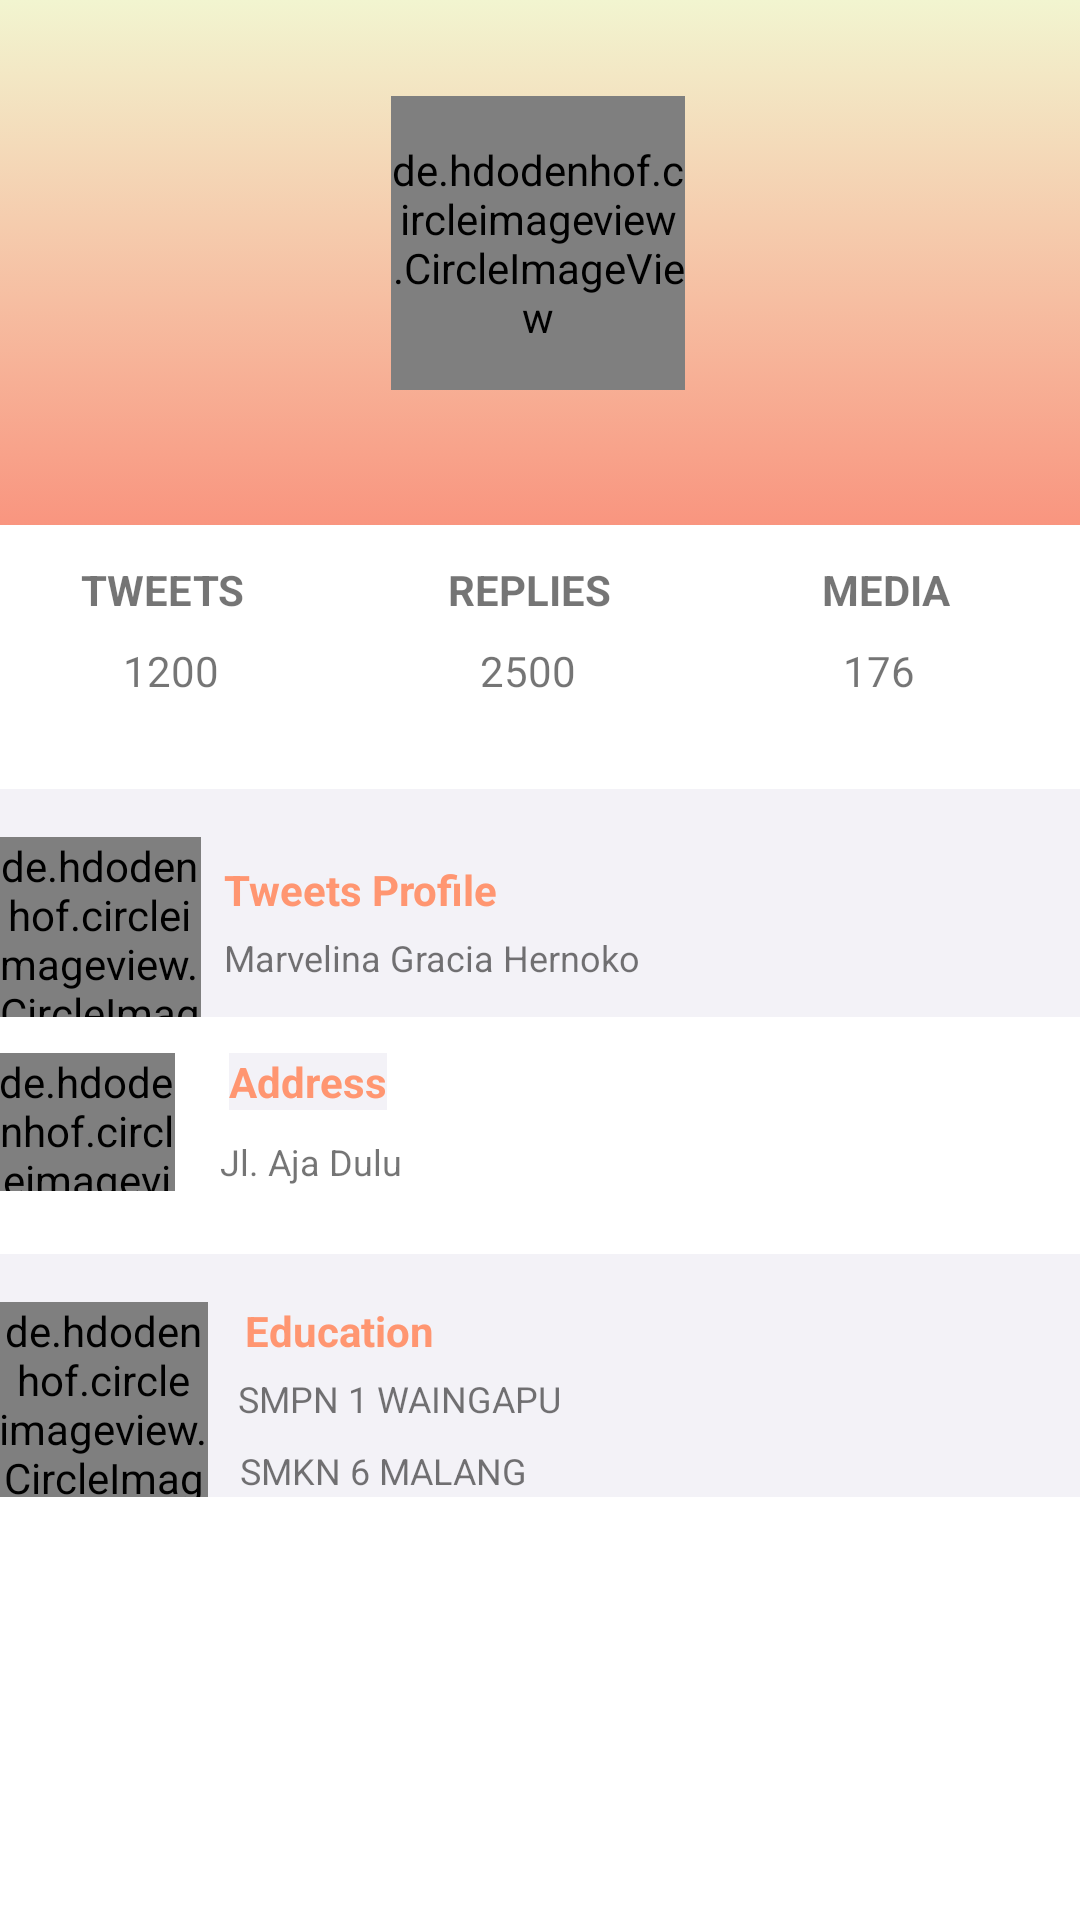

Produce the Android XML layout that renders to this screen, including the resource entries it uses.
<!-- AndroidManifest.xml: application theme AppTheme -->
<!-- res/layout/activity_profile_grace.xml -->
<?xml version="1.0" encoding="utf-8"?>
<androidx.constraintlayout.widget.ConstraintLayout xmlns:android="http://schemas.android.com/apk/res/android"
    xmlns:app="http://schemas.android.com/apk/res-auto"
    xmlns:tools="http://schemas.android.com/tools"
    style="@style/nama"
    android:background="#ffff"
    tools:context=".profile_grace">

    <ImageView
        android:id="@+id/imageView4"
        android:layout_width="411dp"
        android:layout_height="175dp"
        app:layout_constraintEnd_toEndOf="parent"
        app:layout_constraintHorizontal_bias="0.6"
        app:layout_constraintStart_toStartOf="parent"
        app:layout_constraintTop_toTopOf="parent"
        app:srcCompat="@drawable/gradient_bg" />

    <include
        android:id="@+id/include"
        layout="@layout/layout_tweets"
        android:layout_width="398dp"
        android:layout_height="88dp"
        app:layout_constraintEnd_toEndOf="parent"
        app:layout_constraintHorizontal_bias="0.461"
        app:layout_constraintStart_toStartOf="parent"
        app:layout_constraintTop_toBottomOf="@+id/imageView4" />

    <de.hdodenhof.circleimageview.CircleImageView
        android:id="@+id/img_grace"
        android:layout_width="98dp"
        android:layout_height="98dp"
        android:layout_centerHorizontal="true"
        android:layout_marginTop="32dp"
        android:src="@drawable/grace"
        app:civ_border_color="#FFF"
        app:civ_border_width="4dp"
        app:layout_constraintEnd_toEndOf="parent"
        app:layout_constraintHorizontal_bias="0.498"
        app:layout_constraintStart_toStartOf="parent"
        app:layout_constraintTop_toTopOf="parent" />

    <include
        android:id="@+id/include2"
        layout="@layout/layout_profile"
        android:layout_width="399dp"
        android:layout_height="76dp"
        app:layout_constraintEnd_toEndOf="parent"
        app:layout_constraintHorizontal_bias="0.0"
        app:layout_constraintStart_toStartOf="@+id/include"
        app:layout_constraintTop_toBottomOf="@+id/include" />

    <include
        android:id="@+id/include4"
        layout="@layout/layout_alamat"
        android:layout_width="399dp"
        android:layout_height="79dp"
        app:layout_constraintEnd_toEndOf="@+id/include2"
        app:layout_constraintHorizontal_bias="1.0"
        app:layout_constraintStart_toStartOf="parent"
        app:layout_constraintTop_toBottomOf="@+id/include2" />

    <include
        layout="@layout/layout_pend"
        android:layout_width="400dp"
        android:layout_height="81dp"
        app:layout_constraintEnd_toEndOf="@+id/include4"
        app:layout_constraintHorizontal_bias="0.0"
        app:layout_constraintStart_toStartOf="@+id/include4"
        app:layout_constraintTop_toBottomOf="@+id/include4" />

</androidx.constraintlayout.widget.ConstraintLayout>
<!-- res/layout/layout_tweets.xml (included above) -->
<?xml version="1.0" encoding="utf-8"?>
<androidx.constraintlayout.widget.ConstraintLayout xmlns:android="http://schemas.android.com/apk/res/android"
    xmlns:app="http://schemas.android.com/apk/res-auto"
    xmlns:tools="http://schemas.android.com/tools"
    android:id="@+id/linearLayout"
    android:layout_width="match_parent"
    android:layout_height="match_parent">

    <TextView
        android:id="@+id/txt_replies"
        style="@style/pinkText"
        android:layout_width="wrap_content"
        android:layout_height="wrap_content"
        android:layout_centerHorizontal="true"
        android:layout_marginStart="44dp"
        android:layout_marginTop="12dp"
        android:text="REPLIES"
        android:textSize="14sp"
        android:textStyle="bold"
        app:layout_constraintEnd_toStartOf="@+id/txt_media"
        app:layout_constraintHorizontal_bias="0.252"
        app:layout_constraintStart_toEndOf="@+id/txt_tweets"
        app:layout_constraintTop_toTopOf="parent" />

    <TextView
        android:id="@+id/txt_tweets"
        style="@style/pinkText"
        android:layout_width="wrap_content"
        android:layout_height="wrap_content"
        android:layout_centerHorizontal="true"
        android:layout_marginStart="44dp"
        android:text="TWEETS"
        android:textSize="14sp"
        android:textStyle="bold"
        app:layout_constraintStart_toStartOf="parent"
        app:layout_constraintTop_toTopOf="@+id/txt_replies" />

    <TextView
        android:id="@+id/isi_tweets"
        android:layout_width="wrap_content"
        android:layout_height="wrap_content"
        android:layout_centerHorizontal="true"
        android:layout_marginTop="8dp"
        android:text="1200"
        app:layout_constraintEnd_toEndOf="@+id/txt_tweets"
        app:layout_constraintHorizontal_bias="0.619"
        app:layout_constraintStart_toStartOf="@+id/txt_tweets"
        app:layout_constraintTop_toBottomOf="@+id/txt_tweets" />

    <TextView
        android:id="@+id/isi_replies"
        android:layout_width="wrap_content"
        android:layout_height="wrap_content"
        android:layout_marginTop="8dp"
        android:text="2500"
        app:layout_constraintEnd_toEndOf="@+id/txt_replies"
        app:layout_constraintHorizontal_bias="0.476"
        app:layout_constraintStart_toStartOf="@+id/txt_replies"
        app:layout_constraintTop_toBottomOf="@+id/txt_replies" />

    <TextView
        android:id="@+id/isi_media"
        android:layout_width="wrap_content"
        android:layout_height="wrap_content"
        android:layout_marginTop="8dp"
        android:text="176"
        app:layout_constraintEnd_toEndOf="@+id/txt_media"
        app:layout_constraintHorizontal_bias="0.368"
        app:layout_constraintStart_toStartOf="@+id/txt_media"
        app:layout_constraintTop_toBottomOf="@+id/txt_media" />

    <TextView
        android:id="@+id/txt_media"
        style="@style/pinkText"
        android:layout_width="wrap_content"
        android:layout_height="wrap_content"
        android:layout_centerHorizontal="true"
        android:layout_marginEnd="64dp"
        android:text="MEDIA"
        android:textSize="14sp"
        android:textStyle="bold"
        app:layout_constraintEnd_toEndOf="parent"
        app:layout_constraintTop_toTopOf="@+id/txt_replies" />

</androidx.constraintlayout.widget.ConstraintLayout>
<!-- res/layout/layout_profile.xml (included above) -->
<?xml version="1.0" encoding="utf-8"?>
<androidx.constraintlayout.widget.ConstraintLayout xmlns:android="http://schemas.android.com/apk/res/android"
    xmlns:app="http://schemas.android.com/apk/res-auto"
    xmlns:tools="http://schemas.android.com/tools"
    android:id="@+id/linearLayout2"
    android:layout_width="match_parent"
    android:layout_height="match_parent"
    android:background="#F3F2F7">

    <de.hdodenhof.circleimageview.CircleImageView
        android:id="@+id/icon_1"
        android:layout_width="68dp"
        android:layout_height="76dp"
        android:layout_marginStart="16dp"
        android:layout_marginTop="16dp"
        android:src="@drawable/icon_1"
        app:layout_constraintStart_toStartOf="parent"
        app:layout_constraintTop_toTopOf="parent" />

    <TextView
        android:id="@+id/id_nama"
        android:layout_width="wrap_content"
        android:layout_height="wrap_content"
        android:layout_marginTop="24dp"
        android:background="#FFF3F2F7"
        android:text="Tweets Profile"
        android:textColor="#FF9671"
        android:textSize="14sp"
        android:textStyle="bold"
        app:layout_constraintEnd_toEndOf="parent"
        app:layout_constraintHorizontal_bias="0.034"
        app:layout_constraintStart_toEndOf="@+id/icon_1"
        app:layout_constraintTop_toTopOf="parent" />

    <TextView
        android:id="@+id/isi_nama"
        android:layout_width="wrap_content"
        android:layout_height="wrap_content"
        android:layout_marginTop="48dp"
        android:text="Marvelina Gracia Hernoko"
        android:textSize="12sp"
        app:layout_constraintEnd_toEndOf="parent"
        app:layout_constraintHorizontal_bias="0.043"
        app:layout_constraintStart_toEndOf="@+id/icon_1"
        app:layout_constraintTop_toTopOf="parent" />

</androidx.constraintlayout.widget.ConstraintLayout>
<!-- res/layout/layout_alamat.xml (included above) -->
<?xml version="1.0" encoding="utf-8"?>
<androidx.constraintlayout.widget.ConstraintLayout xmlns:android="http://schemas.android.com/apk/res/android"
    xmlns:app="http://schemas.android.com/apk/res-auto"
    xmlns:tools="http://schemas.android.com/tools"
    android:id="@+id/linearLayout3"
    android:layout_width="match_parent"
    android:layout_height="match_parent"
    android:orientation="vertical">

    <de.hdodenhof.circleimageview.CircleImageView
        android:id="@+id/icon_3"
        android:layout_width="59dp"
        android:layout_height="46dp"
        android:layout_centerHorizontal="true"
        android:layout_marginTop="12dp"
        android:src="@drawable/icon_3"
        app:layout_constraintEnd_toEndOf="parent"
        app:layout_constraintHorizontal_bias="0.048"
        app:layout_constraintStart_toStartOf="parent"
        app:layout_constraintTop_toTopOf="parent" />

    <TextView
        android:id="@+id/isi_alamat"
        android:layout_width="wrap_content"
        android:layout_height="wrap_content"
        android:layout_marginTop="40dp"
        android:text="Jl. Aja Dulu"
        android:textSize="12sp"
        app:layout_constraintEnd_toEndOf="parent"
        app:layout_constraintHorizontal_bias="0.267"
        app:layout_constraintStart_toStartOf="parent"
        app:layout_constraintTop_toTopOf="parent" />

    <TextView
        android:id="@+id/id_alamat"
        android:layout_width="wrap_content"
        android:layout_height="wrap_content"
        android:layout_marginTop="12dp"
        android:background="#FFF3F2F7"
        android:text="Address"
        android:textColor="#FF9671"
        android:textSize="14sp"
        android:textStyle="bold"
        app:layout_constraintEnd_toEndOf="parent"
        app:layout_constraintHorizontal_bias="0.066"
        app:layout_constraintStart_toEndOf="@+id/icon_3"
        app:layout_constraintTop_toTopOf="parent" />
</androidx.constraintlayout.widget.ConstraintLayout>
<!-- res/layout/layout_pend.xml (included above) -->
<?xml version="1.0" encoding="utf-8"?>
<androidx.constraintlayout.widget.ConstraintLayout xmlns:android="http://schemas.android.com/apk/res/android"
    xmlns:app="http://schemas.android.com/apk/res-auto"
    xmlns:tools="http://schemas.android.com/tools"
    android:id="@+id/linearLayout4"
    android:layout_width="match_parent"
    android:layout_height="match_parent"
    android:orientation="vertical"
    android:background="#F3F2F7">

    <TextView
        android:id="@+id/id_pend"
        android:layout_width="wrap_content"
        android:layout_height="wrap_content"
        android:layout_marginTop="16dp"
        android:background="#FFF3F2F7"
        android:text="Education"
        android:textColor="#FF9671"
        android:textSize="14sp"
        android:textStyle="bold"
        app:layout_constraintEnd_toEndOf="parent"
        app:layout_constraintHorizontal_bias="0.049"
        app:layout_constraintStart_toEndOf="@+id/icon_2"
        app:layout_constraintTop_toTopOf="parent" />

    <TextView
        android:id="@+id/isi_pend2"
        android:layout_width="wrap_content"
        android:layout_height="wrap_content"
        android:layout_marginTop="40dp"
        android:layout_marginEnd="36dp"
        android:text="SMPN 1 WAINGAPU"
        android:textSize="12sp"
        app:layout_constraintEnd_toEndOf="parent"
        app:layout_constraintHorizontal_bias="0.334"
        app:layout_constraintStart_toStartOf="@+id/icon_2"
        app:layout_constraintTop_toTopOf="parent" />

    <TextView
        android:id="@+id/isi_pend3"
        android:layout_width="wrap_content"
        android:layout_height="wrap_content"
        android:layout_marginTop="64dp"
        android:layout_marginEnd="36dp"
        android:text="SMKN 6 MALANG"
        android:textSize="12sp"
        app:layout_constraintEnd_toEndOf="parent"
        app:layout_constraintHorizontal_bias="0.32"
        app:layout_constraintStart_toStartOf="@+id/icon_2"
        app:layout_constraintTop_toTopOf="parent" />

    <de.hdodenhof.circleimageview.CircleImageView
        android:id="@+id/icon_2"
        android:layout_width="70dp"
        android:layout_height="69dp"
        android:layout_marginTop="16dp"
        android:src="@drawable/icon_2"
        app:layout_constraintEnd_toEndOf="parent"
        app:layout_constraintHorizontal_bias="0.049"
        app:layout_constraintStart_toStartOf="parent"
        app:layout_constraintTop_toTopOf="parent" />
</androidx.constraintlayout.widget.ConstraintLayout>
<!-- resources referenced by this layout -->
<resources>
  <!-- drawable gradient_bg (drawable) -->
  <?xml version="1.0" encoding="utf-8"?>
  <selector xmlns:android="http://schemas.android.com/apk/res/android">
      <item>
          <shape>
              <gradient android:type="linear" android:startColor="#F9957F" android:endColor="#F2F5D0" android:angle="90" android:gradientRadius="50" />
          </shape>
      </item>
  </selector>
  <!-- drawable icon_1: jpg bitmap (drawable, 23123 bytes) -->
  <!-- drawable icon_2: png bitmap (drawable, 14921 bytes) -->
  <style name="nama">
          <item name="android:layout_width">match_parent</item>
          <item name="android:layout_height">match_parent</item>
      </style>
  <style name="AppTheme" parent="Theme.AppCompat.Light.DarkActionBar">
          
          <item name="colorPrimary">@color/colorPrimary</item>
          <item name="colorPrimaryDark">@color/colorPrimaryDark</item>
          <item name="colorAccent">@color/colorAccent</item>
      </style>
  <!-- not gathered from this repository: default colours our renderer supplied (Android Studio template values) -->
  <color name="colorPrimary">#FF6200EE</color>
  <color name="colorPrimaryDark">#FF3700B3</color>
  <color name="colorAccent">#FF03DAC5</color>
</resources>
